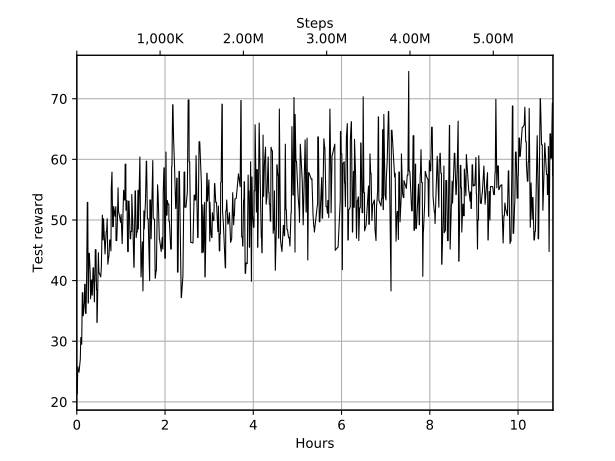

The table this chart was drawn from, first rows:
Wall time, Step, Value
1571472346, 14300, 21.3
1571472348, 14600, 21.3
1571472365, 17200, 21.3
1571472380, 19500, 21.3
1571472428, 26800, 25.8
1571472469, 33000, 25.2
1571472472, 33500, 25.2
1571472486, 35600, 25.2
1571472498, 37400, 25.2
1571472521, 40900, 24.9
1571472522, 41100, 24.9
1571472527, 41900, 24.9
1571472630, 57500, 27.0
1571472672, 63700, 30.6
1571472700, 68000, 30.6
1571472705, 68700, 30.6
1571472737, 73500, 29.5
1571472745, 74800, 29.5
1571472790, 81500, 38.0
1571472795, 82300, 38.0
1571472837, 88600, 38.0
1571472848, 90300, 34.2
1571472852, 90900, 34.2
1571472871, 93700, 34.2
1571472960, 107200, 36.5
1571472989, 111500, 39.4
1571473024, 116700, 39.4
1571473050, 120500, 34.6
1571473100, 128100, 34.6
1571473154, 136200, 41.7
1571473191, 141700, 52.9
1571473193, 142000, 52.9
1571473202, 143400, 52.9
1571473205, 143800, 52.9
1571473237, 148600, 52.9
1571473241, 149300, 52.9
1571473271, 153700, 36.3
1571473291, 156700, 36.3
1571473329, 162400, 44.5
1571473348, 165300, 44.5
1571473369, 168500, 44.5
1571473441, 179200, 41.0
1571473470, 183500, 37.0
1571473472, 183800, 37.0
1571473543, 194500, 40.1
1571473558, 196700, 40.1
1571473565, 197800, 40.1
1571473592, 201800, 37.6
1571473612, 204800, 37.6
1571473672, 213700, 42.1
1571473712, 219700, 42.1
1571473772, 228800, 36.5
1571473780, 230000, 36.5
1571473802, 233200, 39.9
1571473823, 236300, 39.9
1571473854, 240800, 45.1
1571473909, 249000, 45.1
1571473941, 253700, 38.5
1571473952, 255400, 38.5
1571473954, 255600, 38.5
... 940 more rows
